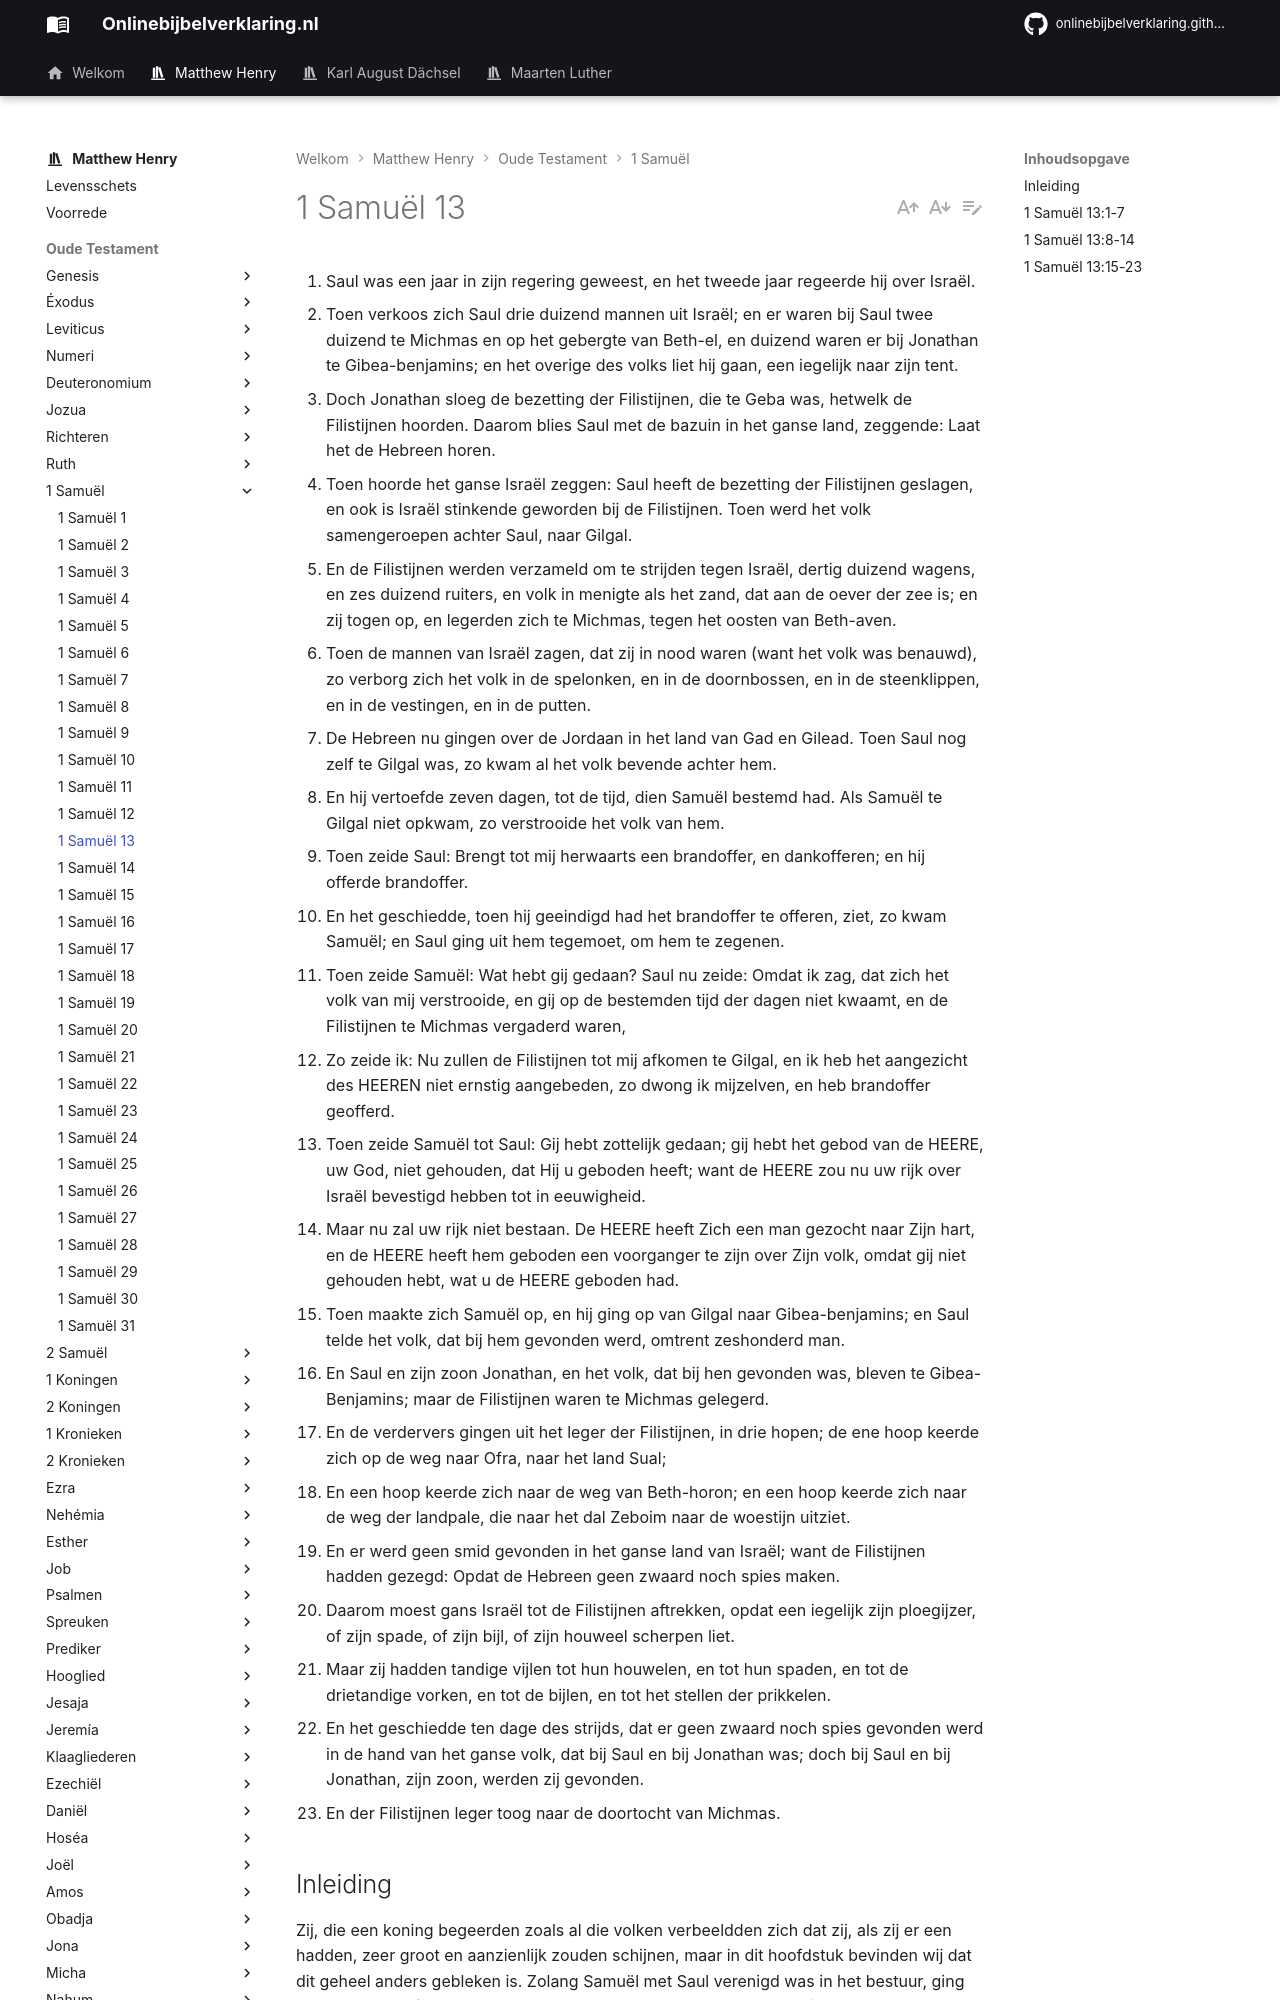

repository: onlinebijbelverklaring/dev-preview · page: matthewhenry/1Samuel/1Samuel13/index.html · generator: mkdocs

1. Saul was een jaar in zijn regering geweest, en het tweede jaar regeerde hij over Israël. 
2. Toen verkoos zich Saul drie duizend mannen uit Israël; en er waren bij Saul twee duizend te Michmas en op het gebergte van Beth-el, en duizend waren er bij Jonathan te Gibea-benjamins; en het overige des volks liet hij gaan, een iegelijk naar zijn tent. 
3. Doch Jonathan sloeg de bezetting der Filistijnen, die te Geba was, hetwelk de Filistijnen hoorden. Daarom blies Saul met de bazuin in het ganse land, zeggende: Laat het de Hebreen horen. 
4. Toen hoorde het ganse Israël zeggen: Saul heeft de bezetting der Filistijnen geslagen, en ook is Israël stinkende geworden bij de Filistijnen. Toen werd het volk samengeroepen achter Saul, naar Gilgal. 
5. En de Filistijnen werden verzameld om te strijden tegen Israël, dertig duizend wagens, en zes duizend ruiters, en volk in menigte als het zand, dat aan de oever der zee is; en zij togen op, en legerden zich te Michmas, tegen het oosten van Beth-aven. 
6. Toen de mannen van Israël zagen, dat zij in nood waren (want het volk was benauwd), zo verborg zich het volk in de spelonken, en in de doornbossen, en in de steenklippen, en in de vestingen, en in de putten. 
7. De Hebreen nu gingen over de Jordaan in het land van Gad en Gilead. Toen Saul nog zelf te Gilgal was, zo kwam al het volk bevende achter hem. 
8. En hij vertoefde zeven dagen, tot de tijd, dien Samuël bestemd had. Als Samuël te Gilgal niet opkwam, zo verstrooide het volk van hem. 
9. Toen zeide Saul: Brengt tot mij herwaarts een brandoffer, en dankofferen; en hij offerde brandoffer. 
10. En het geschiedde, toen hij geeindigd had het brandoffer te offeren, ziet, zo kwam Samuël; en Saul ging uit hem tegemoet, om hem te zegenen. 
11. Toen zeide Samuël: Wat hebt gij gedaan? Saul nu zeide: Omdat ik zag, dat zich het volk van mij verstrooide, en gij op de bestemden tijd der dagen niet kwaamt, en de Filistijnen te Michmas vergaderd waren, 
12. Zo zeide ik: Nu zullen de Filistijnen tot mij afkomen te Gilgal, en ik heb het aangezicht des HEEREN niet ernstig aangebeden, zo dwong ik mijzelven, en heb brandoffer geofferd. 
13. Toen zeide Samuël tot Saul: Gij hebt zottelijk gedaan; gij hebt het gebod van de HEERE, uw God, niet gehouden, dat Hij u geboden heeft; want de HEERE zou nu uw rijk over Israël bevestigd hebben tot in eeuwigheid. 
14. Maar nu zal uw rijk niet bestaan. De HEERE heeft Zich een man gezocht naar Zijn hart, en de HEERE heeft hem geboden een voorganger te zijn over Zijn volk, omdat gij niet gehouden hebt, wat u de HEERE geboden had. 
15. Toen maakte zich Samuël op, en hij ging op van Gilgal naar Gibea-benjamins; en Saul telde het volk, dat bij hem gevonden werd, omtrent zeshonderd man. 
16. En Saul en zijn zoon Jonathan, en het volk, dat bij hen gevonden was, bleven te Gibea-Benjamins; maar de Filistijnen waren te Michmas gelegerd. 
17. En de verdervers gingen uit het leger der Filistijnen, in drie hopen; de ene hoop keerde zich op de weg naar Ofra, naar het land Sual; 
18. En een hoop keerde zich naar de weg van Beth-horon; en een hoop keerde zich naar de weg der landpale, die naar het dal Zeboim naar de woestijn uitziet. 
19. En er werd geen smid gevonden in het ganse land van Israël; want de Filistijnen hadden gezegd: Opdat de Hebreen geen zwaard noch spies maken. 
20. Daarom moest gans Israël tot de Filistijnen aftrekken, opdat een iegelijk zijn ploegijzer, of zijn spade, of zijn bijl, of zijn houweel scherpen liet. 
21. Maar zij hadden tandige vijlen tot hun houwelen, en tot hun spaden, en tot de drietandige vorken, en tot de bijlen, en tot het stellen der prikkelen. 
22. En het geschiedde ten dage des strijds, dat er geen zwaard noch spies gevonden werd in de hand van het ganse volk, dat bij Saul en bij Jonathan was; doch bij Saul en bij Jonathan, zijn zoon, werden zij gevonden. 
23. En der Filistijnen leger toog naar de doortocht van Michmas.
